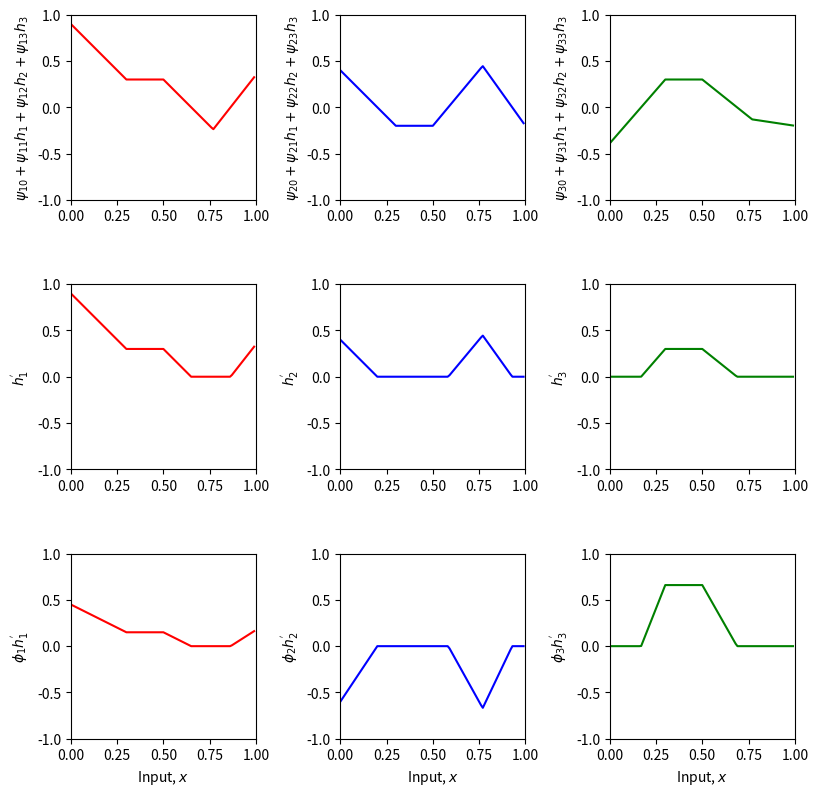
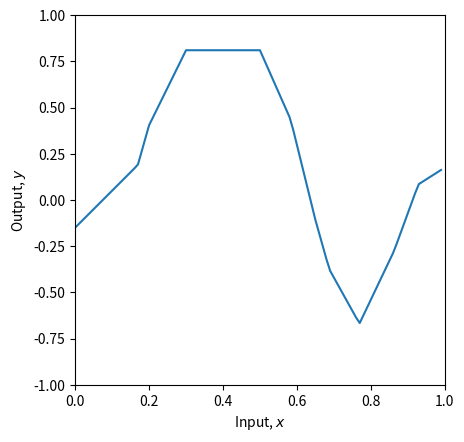

Here is the Python script that generated these plots, in order:
# Imports math library
import numpy as np
# Imports plotting library
import matplotlib.pyplot as plt

# Define the Rectified Linear Unit (ReLU) function
def ReLU(preactivation):
  activation = preactivation.clip(0.0)
  return activation

# Define a deep neural network with, one input, one output, two hidden layers and three hidden units (eqns 4.7-4.9)
# To make this easier, we store the parameters in ndarrays, so phi_0 = phi[0] and psi_3,3 = psi[3,3] etc.
def shallow_1_1_3_3(x, activation_fn, phi, psi, theta):

  # TODO -- You write this function
  # Replace the skeleton code below.

  # ANSWER
  # Preactivations at layer 1 (terms in brackets in equation 4.7)
  layer1_pre_1 = theta[1,0] + theta[1,1] * x
  layer1_pre_2 = theta[2,0] + theta[2,1] * x
  layer1_pre_3 = theta[3,0] + theta[3,1] * x

  # Activation functions (rest of equation 4.7)
  h1 = activation_fn(layer1_pre_1)
  h2 = activation_fn(layer1_pre_2)
  h3 = activation_fn(layer1_pre_3)

  # Preactivations at layer 2 (terms in brackets in equation 4.8)
  layer2_pre_1 = psi[1,0] + psi[1,1] * h1 + psi[1,2] * h2 + psi[1,3] * h3
  layer2_pre_2 = psi[2,0] + psi[2,1] * h1 + psi[2,2] * h2 + psi[2,3] * h3
  layer2_pre_3 = psi[3,0] + psi[3,1] * h1 + psi[3,2] * h2 + psi[3,3] * h3

  # Activation functions (rest of equation 4.8)
  h1_prime = activation_fn(layer2_pre_1)
  h2_prime = activation_fn(layer2_pre_2)
  h3_prime = activation_fn(layer2_pre_3)

  # Weighted outputs by phi (three last terms of equation 4.9)
  phi1_h1_prime = phi[1] * h1_prime 
  phi2_h2_prime = phi[2] * h2_prime 
  phi3_h3_prime = phi[3] * h3_prime 

  # Combine weighted activation and add y offset (summing terms of equation 4.9)
  y = phi[0] + phi1_h1_prime + phi2_h2_prime + phi3_h3_prime


  # Return everything we have calculated
  return y, layer2_pre_1, layer2_pre_2, layer2_pre_3, h1_prime, h2_prime, h3_prime, phi1_h1_prime, phi2_h2_prime, phi3_h3_prime

# # Plot two layer neural network as in figure 4.5
def plot_neural_two_layers(x, y, layer2_pre_1, layer2_pre_2, layer2_pre_3, h1_prime, h2_prime, h3_prime, phi1_h1_prime, phi2_h2_prime, phi3_h3_prime):

    fig, ax = plt.subplots(3,3)
    fig.set_size_inches(8.5, 8.5)
    fig.tight_layout(pad=3.0)
    ax[0,0].plot(x,layer2_pre_1,'r-'); ax[0,0].set_ylabel(r'$\psi_{10}+\psi_{11}h_{1}+\psi_{12}h_{2}+\psi_{13}h_3$')
    ax[0,1].plot(x,layer2_pre_2,'b-'); ax[0,1].set_ylabel(r'$\psi_{20}+\psi_{21}h_{1}+\psi_{22}h_{2}+\psi_{23}h_3$')
    ax[0,2].plot(x,layer2_pre_3,'g-'); ax[0,2].set_ylabel(r'$\psi_{30}+\psi_{31}h_{1}+\psi_{32}h_{2}+\psi_{33}h_3$')
    ax[1,0].plot(x,h1_prime,'r-'); ax[1,0].set_ylabel(r"$h_{1}^{'}$")
    ax[1,1].plot(x,h2_prime,'b-'); ax[1,1].set_ylabel(r"$h_{2}^{'}$")
    ax[1,2].plot(x,h3_prime,'g-'); ax[1,2].set_ylabel(r"$h_{3}^{'}$")
    ax[2,0].plot(x,phi1_h1_prime,'r-'); ax[2,0].set_ylabel(r"$\phi_1 h_{1}^{'}$")
    ax[2,1].plot(x,phi2_h2_prime,'b-'); ax[2,1].set_ylabel(r"$\phi_2 h_{2}^{'}$")
    ax[2,2].plot(x,phi3_h3_prime,'g-'); ax[2,2].set_ylabel(r"$\phi_3 h_{3}^{'}$")

    for plot_y in range(3):
      for plot_x in range(3):
        ax[plot_y,plot_x].set_xlim([0,1]);ax[plot_x,plot_y].set_ylim([-1,1])
        ax[plot_y,plot_x].set_aspect(0.5)
      ax[2,plot_y].set_xlabel(r'Input, $x$');
    plt.show()

    fig, ax = plt.subplots()
    ax.plot(x,y)
    ax.set_xlabel(r'Input, $x$'); ax.set_ylabel(r'Output, $y$')
    ax.set_xlim([0,1]);ax.set_ylim([-1,1])
    ax.set_aspect(0.5)
    plt.show()
    
    
# Define parameters (note first dimension of theta and psi is padded to make indices match
# notation in book)
theta = np.zeros([4,2])
psi = np.zeros([4,4])
phi = np.zeros([4,1])

theta[1,0] =  0.3 ; theta[1,1] = -1.0
theta[2,0]= -1.0  ; theta[2,1] = 2.0
theta[3,0] = -0.5  ; theta[3,1] = 0.65
psi[1,0] = 0.3;  psi[1,1] = 2.0; psi[1,2] = -1.0; psi[1,3]=7.0
psi[2,0] = -0.2;  psi[2,1] = 2.0; psi[2,2] = 1.2; psi[2,3]=-8.0
psi[3,0] = 0.3;  psi[3,1] = -2.3; psi[3,2] = -0.8; psi[3,3]=2.0
phi[0] = 0.0; phi[1] = 0.5; phi[2] = -1.5; phi [3] = 2.2

# Define a range of input values
x = np.arange(0,1,0.01)

# Run the neural network
y, layer2_pre_1, layer2_pre_2, layer2_pre_3, h1_prime, h2_prime, h3_prime, phi1_h1_prime, phi2_h2_prime, phi3_h3_prime \
    = shallow_1_1_3_3(x, ReLU, phi, psi, theta)

# And then plot it
plot_neural_two_layers(x, y, layer2_pre_1, layer2_pre_2, layer2_pre_3, h1_prime, h2_prime, h3_prime, phi1_h1_prime, phi2_h2_prime, phi3_h3_prime)


# To do: To test your understanding of this, consider:

# What would happen if we increase  ψ1,0 ?
# What would happen if we multiplied  ψ2,0,ψ2,1,ψ2,2,ψ2,3  by -1?
# What would happen if set  ϕ3  to -1?
# You can rerun the code to see if you were correct.

# 1) Jeśli zwiększymy ψ₁,₀, to część naszej funkcji przesunie się wyżej, ponieważ jest to wyraz wolny. Oczywiście mamy tu funkcję aktywacji ReLU, ale ogólnie ta część funkcji będzie wyżej.

# 2) Zmieni się output naszej funkcji aktywacji. To znaczy, że jeśli wcześniej wynik był dodatni (większy lub równy zeru), otrzymywaliśmy na wyjściu samą wartość z. Teraz będzie odwrotnie.

# 3) Odbicie lustrzane.



